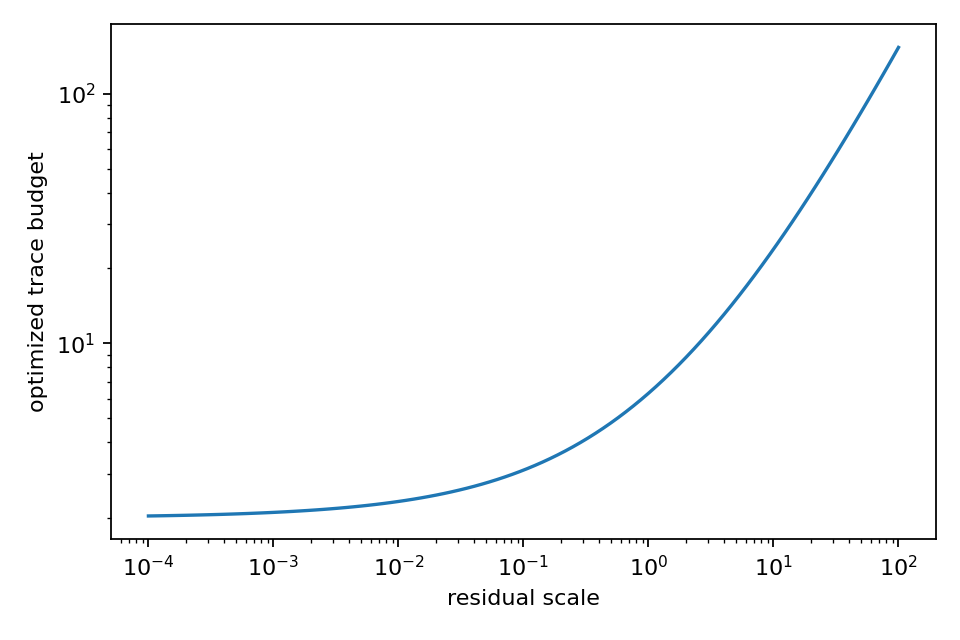

Data behind this chart, as committed beside it:
residual_scale, t, trace_budget, max_eig_budget
0.0001, 0.007746, 2.031, 1.021
0.000115, 0.008306, 2.033, 1.022
0.0001322, 0.008906, 2.036, 1.024
0.000152, 0.00955, 2.038, 1.026
0.0001748, 0.01024, 2.041, 1.027
0.0002009, 0.01098, 2.044, 1.029
0.000231, 0.01177, 2.047, 1.032
0.0002656, 0.01262, 2.051, 1.034
0.0003054, 0.01354, 2.055, 1.036
0.0003511, 0.01451, 2.058, 1.039
0.0004037, 0.01556, 2.063, 1.042
0.0004642, 0.01669, 2.067, 1.045
0.0005337, 0.01789, 2.072, 1.048
0.0006136, 0.01919, 2.077, 1.052
0.0007055, 0.02057, 2.083, 1.056
0.0008111, 0.02206, 2.089, 1.06
0.0009326, 0.02366, 2.096, 1.064
0.001072, 0.02536, 2.103, 1.069
0.001233, 0.0272, 2.11, 1.074
0.001417, 0.02916, 2.118, 1.079
0.00163, 0.03127, 2.127, 1.085
0.001874, 0.03353, 2.136, 1.091
0.002154, 0.03595, 2.146, 1.098
0.002477, 0.03855, 2.157, 1.105
0.002848, 0.04134, 2.169, 1.113
0.003275, 0.04433, 2.181, 1.121
0.003765, 0.04753, 2.195, 1.131
0.004329, 0.05096, 2.209, 1.14
0.004977, 0.05465, 2.225, 1.151
0.005722, 0.0586, 2.241, 1.162
0.006579, 0.06283, 2.259, 1.174
0.007565, 0.06737, 2.279, 1.187
0.008697, 0.07224, 2.299, 1.201
0.01, 0.07746, 2.322, 1.217
0.0115, 0.08306, 2.346, 1.233
0.01322, 0.08906, 2.372, 1.251
0.0152, 0.0955, 2.4, 1.27
0.01748, 0.1024, 2.431, 1.291
0.02009, 0.1098, 2.463, 1.313
0.0231, 0.1177, 2.499, 1.337
0.02656, 0.1262, 2.537, 1.363
0.03054, 0.1354, 2.578, 1.392
0.03511, 0.1451, 2.623, 1.422
0.04037, 0.1556, 2.671, 1.455
0.04642, 0.1669, 2.723, 1.491
0.05337, 0.1789, 2.78, 1.531
0.06136, 0.1919, 2.841, 1.573
0.07055, 0.2057, 2.908, 1.619
0.08111, 0.2206, 2.98, 1.669
0.09326, 0.2366, 3.058, 1.724
0.1072, 0.2536, 3.143, 1.784
0.1233, 0.272, 3.236, 1.849
0.1417, 0.2916, 3.337, 1.919
0.163, 0.3127, 3.446, 1.997
0.1874, 0.3353, 3.566, 2.082
0.2154, 0.3595, 3.697, 2.174
0.2477, 0.3855, 3.839, 2.276
0.2848, 0.4134, 3.995, 2.387
0.3275, 0.4433, 4.166, 2.509
0.3765, 0.4753, 4.353, 2.644
... 40 more rows
